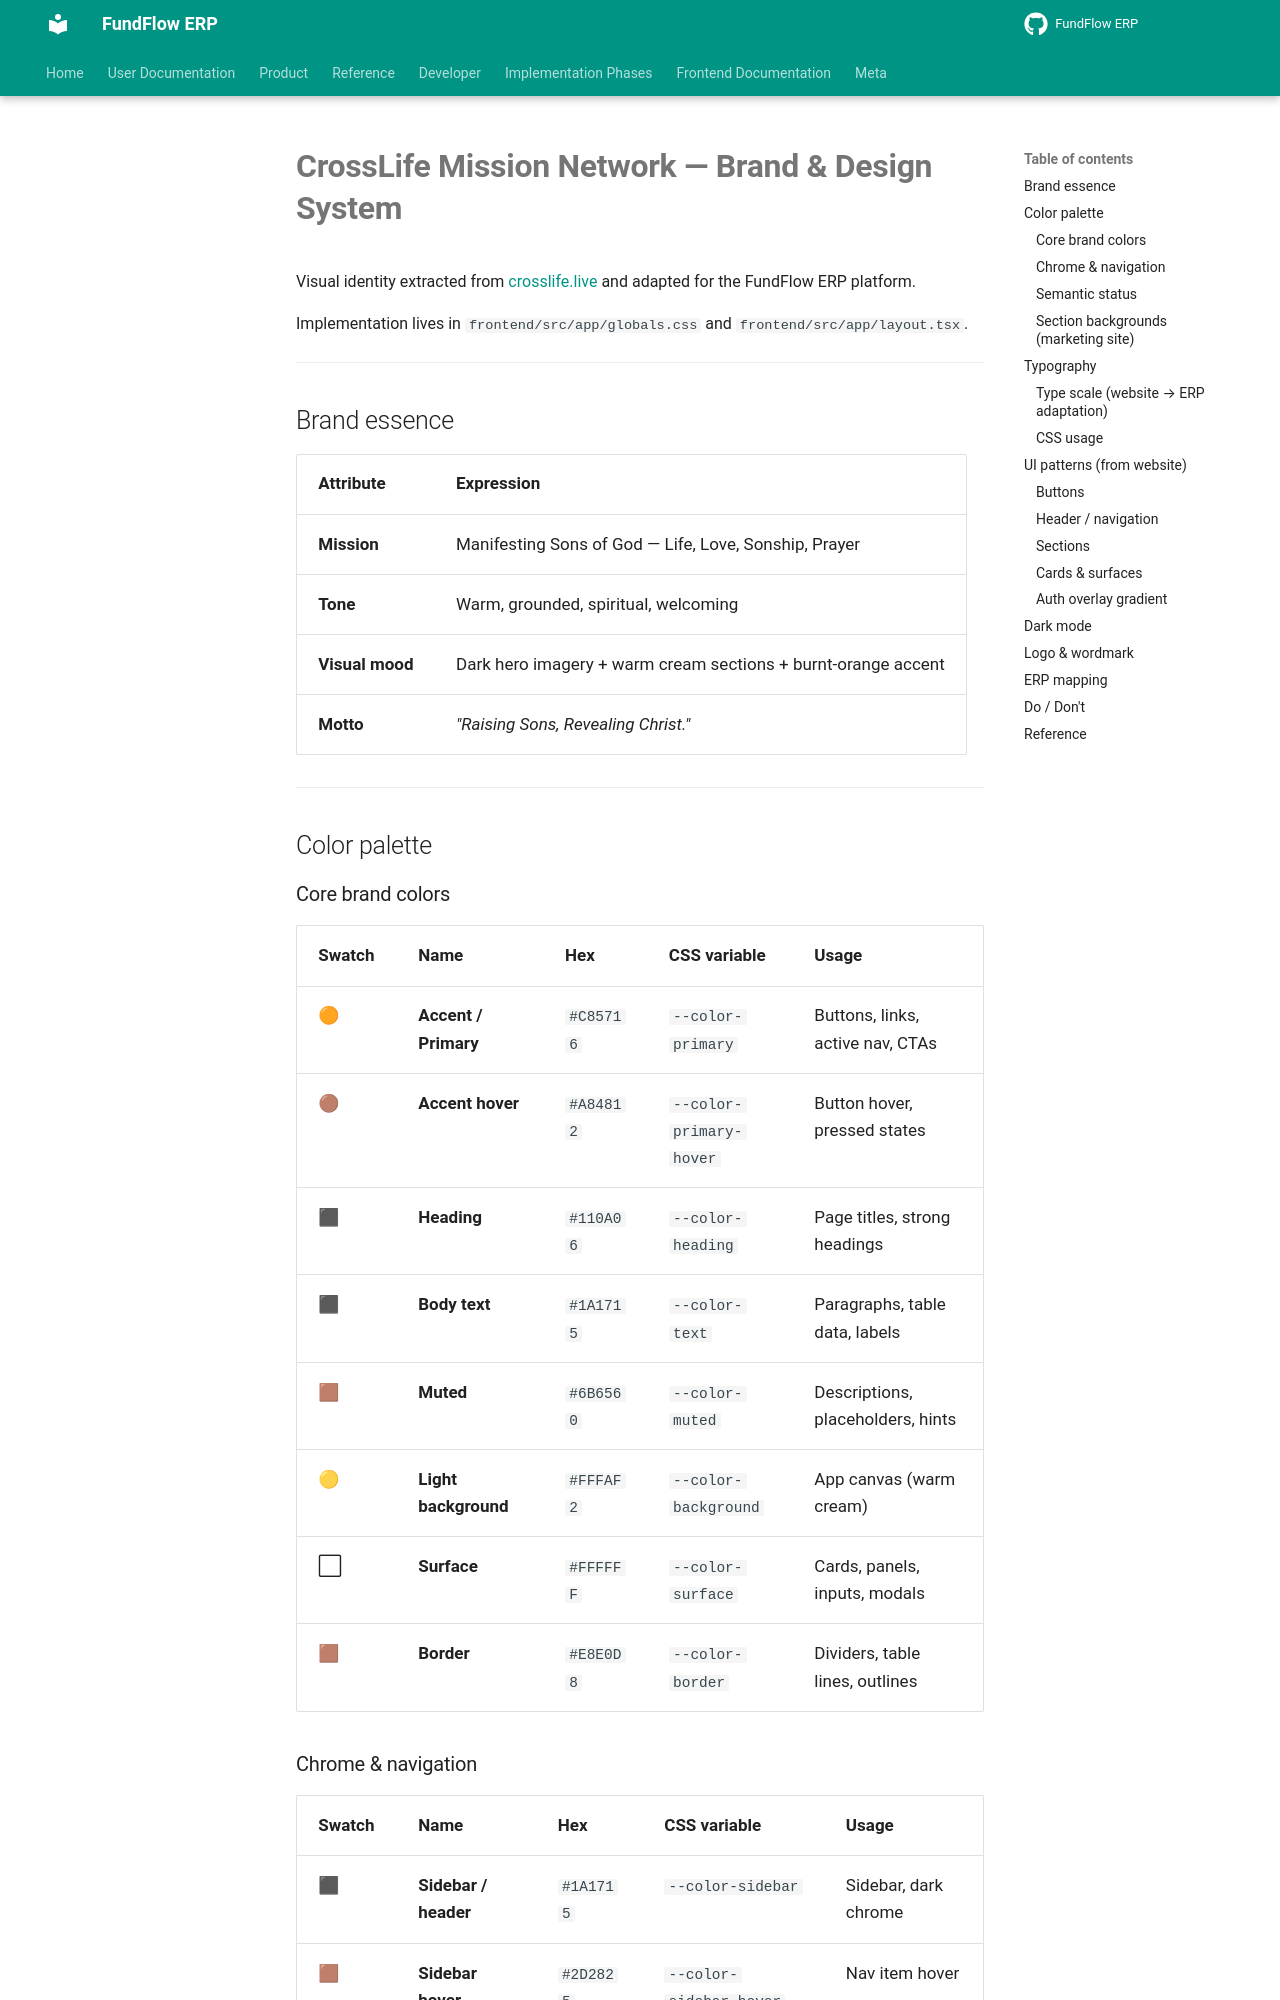

repository: Amanijr/FundFlow · page: CROSSLIFE_BRAND/index.html · generator: mkdocs

# CrossLife Mission Network — Brand & Design System

Visual identity extracted from [crosslife.live](https://crosslife.live/) and adapted for the FundFlow ERP platform.

Implementation lives in `frontend/src/app/globals.css` and `frontend/src/app/layout.tsx`.

---

## Brand essence

| Attribute | Expression |
|-----------|------------|
| **Mission** | Manifesting Sons of God — Life, Love, Sonship, Prayer |
| **Tone** | Warm, grounded, spiritual, welcoming |
| **Visual mood** | Dark hero imagery + warm cream sections + burnt-orange accent |
| **Motto** | *"Raising Sons, Revealing Christ."* |

---

## Color palette

### Core brand colors

| Swatch | Name | Hex | CSS variable | Usage |
|--------|------|-----|--------------|-------|
| 🟠 | **Accent / Primary** | `#C85716` | `--color-primary` | Buttons, links, active nav, CTAs |
| 🟤 | **Accent hover** | `#A84812` | `--color-primary-hover` | Button hover, pressed states |
| ⬛ | **Heading** | `#110A06` | `--color-heading` | Page titles, strong headings |
| ⬛ | **Body text** | `#1A1715` | `--color-text` | Paragraphs, table data, labels |
| 🟫 | **Muted** | `#6B6560` | `--color-muted` | Descriptions, placeholders, hints |
| 🟡 | **Light background** | `#FFFAF2` | `--color-background` | App canvas (warm cream) |
| ⬜ | **Surface** | `#FFFFFF` | `--color-surface` | Cards, panels, inputs, modals |
| 🟫 | **Border** | `#E8E0D8` | `--color-border` | Dividers, table lines, outlines |

### Chrome & navigation

| Swatch | Name | Hex | CSS variable | Usage |
|--------|------|-----|--------------|-------|
| ⬛ | **Sidebar / header** | `#1A1715` | `--color-sidebar` | Sidebar, dark chrome |
| 🟫 | **Sidebar hover** | `#2D2825` | `--color-sidebar-hover` | Nav item hover |
| 🟠 | **Sidebar active** | `#C85716` | `--color-sidebar-active` | Current route accent |
